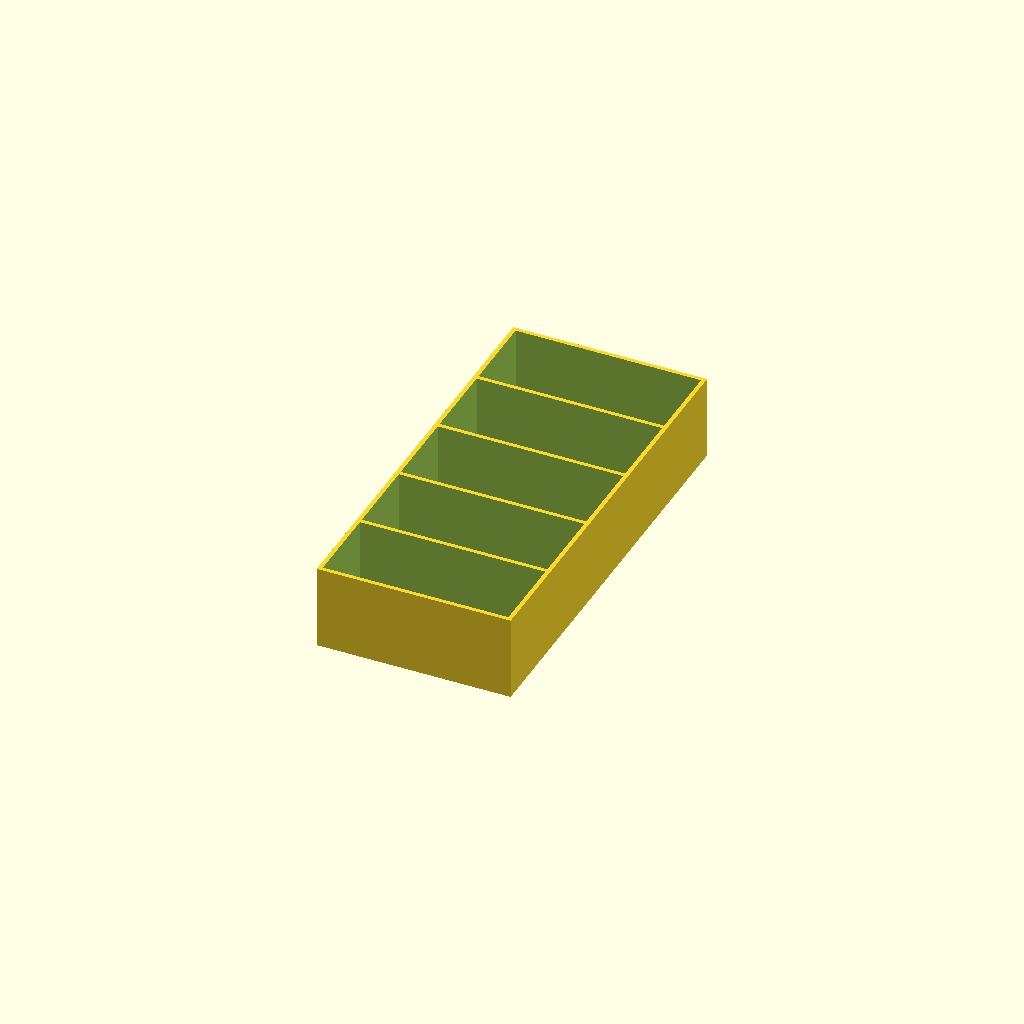
Cell 1: the model at its default parameters.
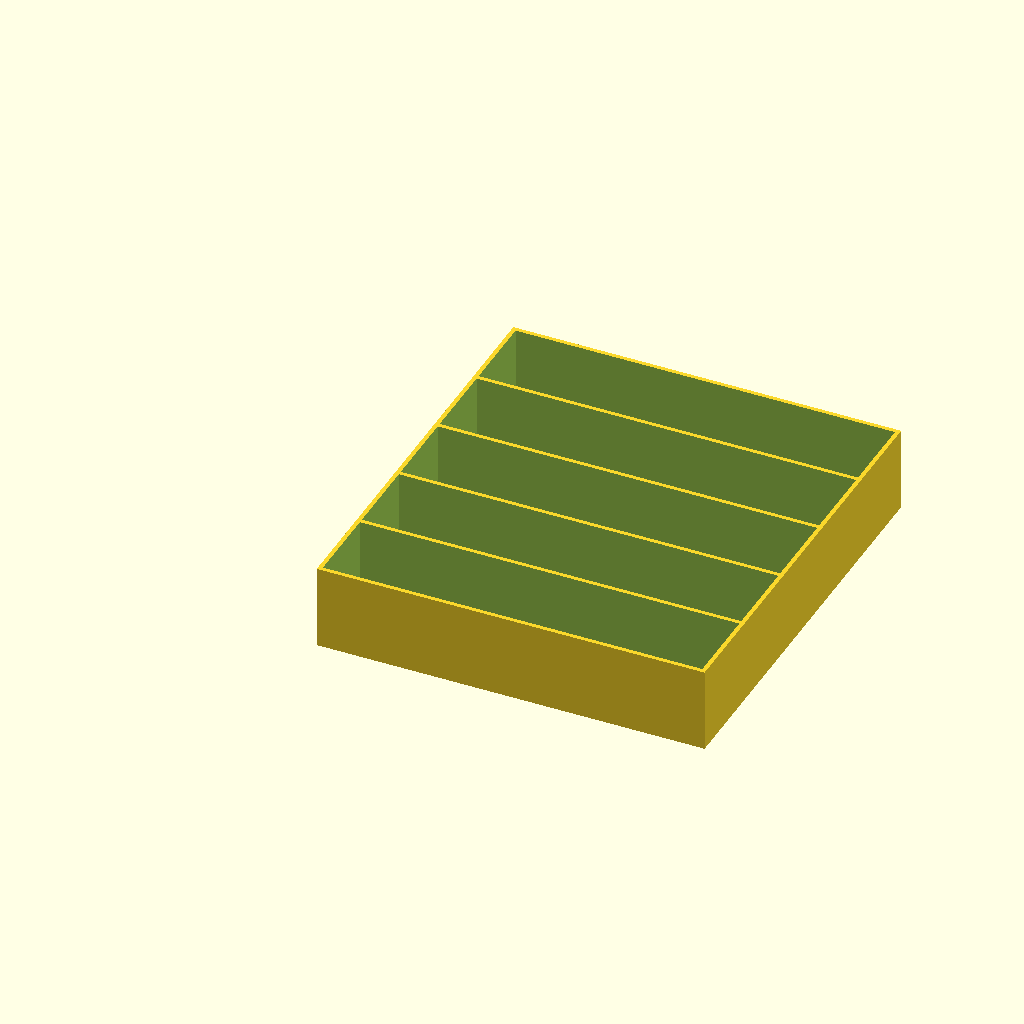
Cell 2 — width set to 184, the other parameters unchanged.
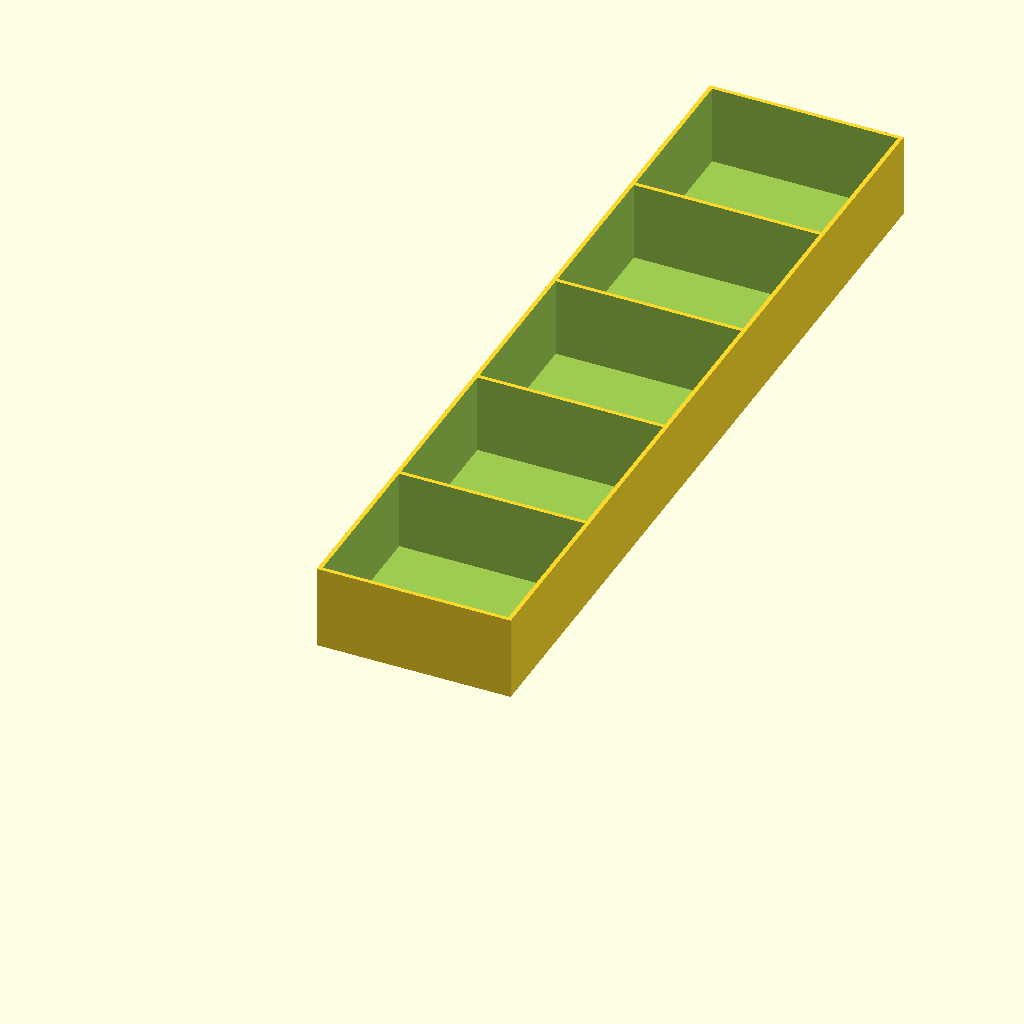
Cell 3 — depth set to 400, the other parameters unchanged.
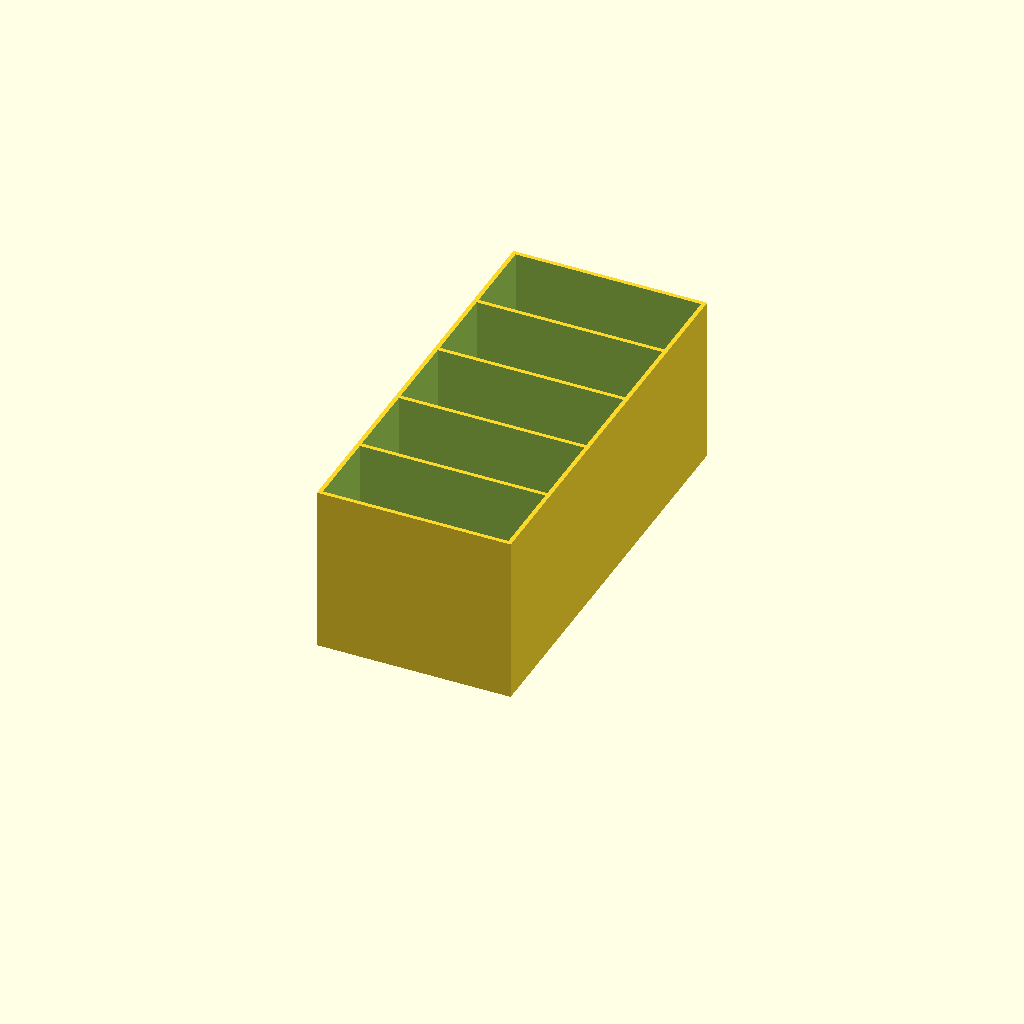
Cell 4 — height set to 80, the other parameters unchanged.
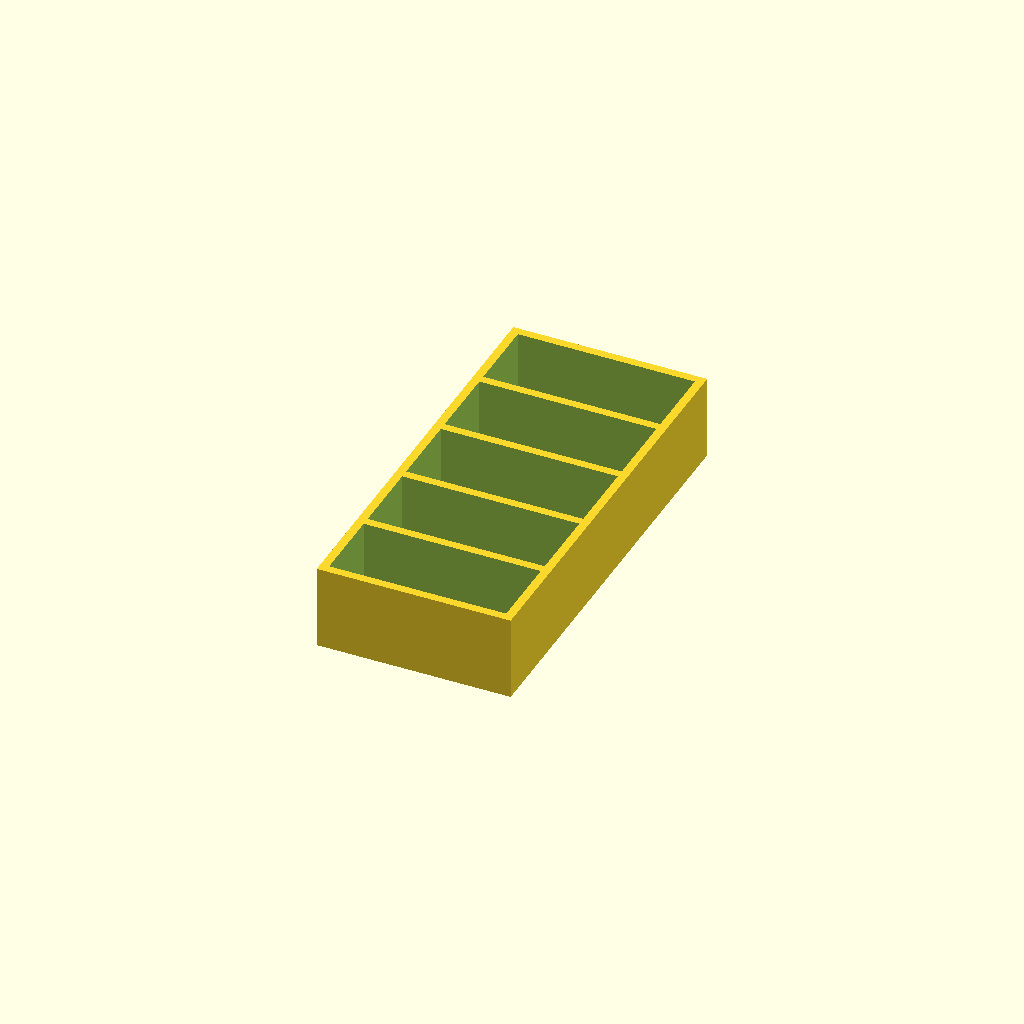
Cell 5: the same model with thickness = 4.
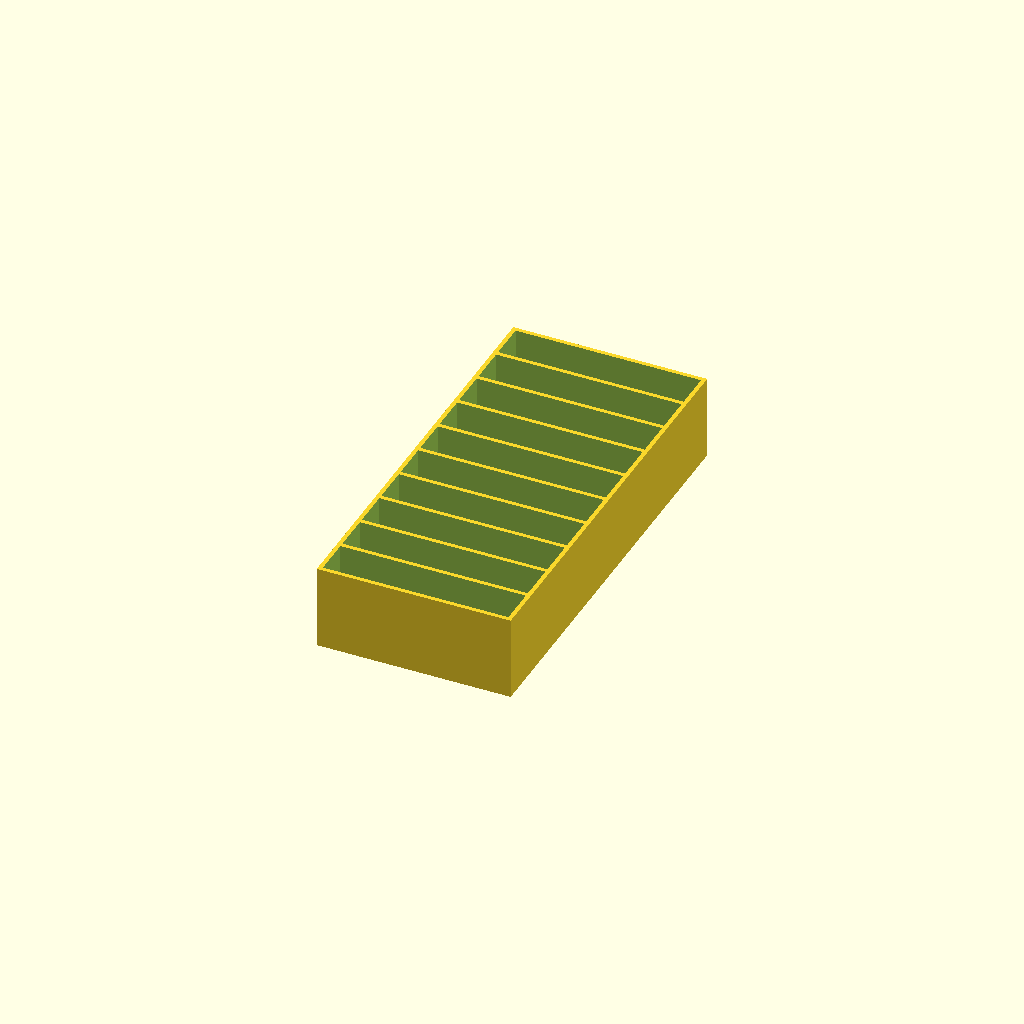
Cell 6 — compartments set to 10, the other parameters unchanged.
One fixed orthographic camera (rotation 55°, 0°, 25°; colour scheme Cornfield) for every cell.
Source of the model, box/spicies/spicies92.scad:
// Parametric spice box
width = 92;
depth = 200;
height = 40;
thickness = 2;
compartments = 5; // number of compartments in the depth direction

// Derived values
compartmentWidth = width - 2 * thickness;
compartmentDepth = (depth - (compartments + 1) * thickness) / compartments;

difference() {
    cube([width, depth, height]);

    for (i = [0 : compartments - 1]) {
        translate([
            thickness,
            thickness + i * (compartmentDepth + thickness),
            thickness
        ])
        cube([compartmentWidth, compartmentDepth, height]);
    }
}
Customizer parameters (derived from the source; name, type, default, range or options):
width: number, default 92
depth: number, default 200
height: number, default 40
thickness: number, default 2
compartments: number, default 5
